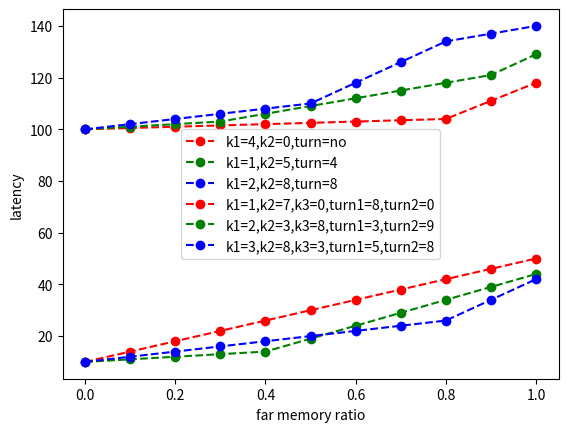

Python code for this plot: (Note: this script raises an exception after producing the figure.)
import numpy as np
import matplotlib.pyplot as plt


servers_remain_cpu= [40]*8
servers_graph =[[1]*8]*8
print("servers_remain_cpu")
print(servers_remain_cpu)


def task_latency(y0, k1, turn, k2, x):
    # print(y0,k1,turn,k2,x)
    if (turn == 0 or x < turn):
        y = y0 + k1 * x
    else:
        y = y0 + k1 * turn + k2 * (x - turn)
    # print(y)
    return y


def task_latency_hybrid(y0, k1, k2, k3, turn1, turn2, x):
    # print(y0,k1,turn,k2,x)
    if (turn1 == 0 or x <= turn1):
        y = y0 + k1 * x
    elif ((x > turn1 and x <= turn2) or turn2 == 0):
        y = y0 + k1 * turn1 + k2 * (x - turn1)
    elif (x > turn2):
        y = y0 + k1 * turn1 + k2 * (turn2 - turn1) + k3 * (x - turn2)
    # print(y)
    return y



x = [0] * 11
y1 = [0] * 11
y2 = [0] * 11
y3 = [0] * 11
yy1 = [0] * 11
yy2 = [0] * 11
yy3 = [0] * 11
# y坐标轴上点的数值
for num in range(0, 11):
    x[num] = num * 0.1
    y2[num] = task_latency(10, 4, 0, 1, num)
    y3[num] = task_latency(10, 2, 8, 8, num)
    y1[num] = task_latency(10, 1, 4, 5, num)

# 第2步：使用plot绘制线条第1个参数是x的坐标值，第2个参数是y的坐标值
t = np.arange(0, 1.1, 0.1)
plt.plot(t, y2, color='r', marker='o', linestyle='dashed', label='k1=4,k2=0,turn=no')
plt.plot(t, y1, color='g', marker='o', linestyle='dashed', label='k1=1,k2=5,turn=4')
plt.plot(t, y3, color='b', marker='o', linestyle='dashed', label='k1=2,k2=8,turn=8')
plt.xlabel('far memory ratio')
plt.ylabel('latency')
plt.legend()
plt.savefig('figure\single-far.pdf')
plt.show()
#######################################################

for num in range(0,11):
    x[num] = num*0.1
    yy2[num] = task_latency_hybrid(100,0.5,7,0,8,0,num)
    yy1[num] = task_latency_hybrid(100,1,3,8,3,9,num)
    yy3[num] = task_latency_hybrid(100,2,8,3,5,8,num)

t = np.arange(0,1.1, 0.1)
plt.plot(t,yy2,color='r',marker='o',linestyle='dashed',label='k1=1,k2=7,k3=0,turn1=8,turn2=0')
plt.plot(t,yy1,color='g',marker='o',linestyle='dashed',label='k1=2,k2=3,k3=8,turn1=3,turn2=9')
plt.plot(t,yy3,color='b',marker='o',linestyle='dashed',label='k1=3,k2=8,k3=3,turn1=5,turn2=8')
plt.xlabel('far memory ratio')
plt.ylabel('latency')
plt.legend()
plt.savefig('figure/hybrid_far.pdf')
plt.show()

##################################################################################
def memory_allocation(total_size, local_mem_ratio, hfm_ratio):
    return

def vfm_ratio(total_size,a1_lm,a1_hfm):
    a1_vfm = 1-a1_lm-a1_lm
    return a1_vfm

a=0.5
S = 10 # 10G
a1 = 0.4*S
a1_lm = a
a1_hfm = 0
a1_vfm = 1-a1_lm-a1_lm
a1_y0 = 20 #20s

#一个机子上两个任务互相抢占：共有三种任务：(1)k1<k0且无turn，(2)k1>k00且无turn，(3)k1<k0且k2>k00且turn>t0, 6种情况
k0 = 2
k00= 5

yy=[0]*11

# 3 vs 3
for num in range(0,11):
    print(task_latency(10,1.5,6,8,num),task_latency(10,1.5,6,8,10-num))
    yy[num]= task_latency(10,1.5,6,8,num)*task_latency(10,1.5,6,8,10-num)
print(yy)
t = np.arange(0,1.1,0.1)
plt.plot(t,yy,color='r',marker='o',linestyle='dashed',label='type3,k2=8,turn=6')

# 3 vs 3
for num in range(0,11):
    yy[num]= task_latency(10,1.5,6,6,num)*task_latency(10,1.5,6,6,10-num)
print(yy)
t = np.arange(0,1.1, 0.1)
plt.plot(t,yy,color='y',marker='o',linestyle='dashed',label='type3,k2=6,turn=6')

# 2 vs 2
for num in range(0,11):
    yy[num]= task_latency(10,6,0,8,num)*task_latency(10,6,0,8,10-num)
print(yy)
t = np.arange(0,1.1, 0.1)
plt.plot(t,yy,color='g',marker='o',linestyle='dashed',label='type2,k1=6')

for num in range(0,11):
    yy[num]= task_latency(10,3,0,8,num)*task_latency(10,3,0,8,10-num)
print(yy)
t = np.arange(0,1.1, 0.1)
plt.plot(t,yy,color='orange',marker='o',linestyle='dashed',label='type2,k1=3')

# 1 vs 1
for num in range(0,11):
    yy[num]= task_latency(20,2,0,8,num)*task_latency(20,2,0,8,10-num)
print(yy)
t = np.arange(0,1.1, 0.1)
plt.plot(t,yy,color='b',marker='o',linestyle='dashed',label='type1,k1=2')
for num in range(0,11):
    yy[num]= task_latency(20,1.5,0,8,num)*task_latency(20,1.5,0,8,10-num)
print(yy)
t = np.arange(0,1.1, 0.1)
plt.plot(t,yy,color='grey',marker='o',linestyle='dashed',label='type1,k1=1.5')
plt.xlabel('far memory ratio')
plt.ylabel('latency product')
plt.legend()
plt.savefig('figure/single-node-2-task.pdf')


##############################################################################
# 3 vs 2
for num in range(0,11):
    yy[num]= task_latency(10,1.5,6,6,num)*task_latency(10,6,0,8,10-num)
print(yy)
t = np.arange(0,1.1, 0.1)
plt.plot(t,yy,color='r',marker='o',linestyle='dashed',label='3 vs 2,1_turn=6,2_k1=6')
for num in range(0,11):
    yy[num]= task_latency(10,1.5,6,6,num)*task_latency(10,3,0,8,10-num)
print(yy)
t = np.arange(0,1.1, 0.1)
plt.plot(t,yy,color='orange',marker='o',linestyle='dashed',label='3 vs 2,1_turn=3,2_k1=3')

for num in range(0,11):
    yy[num]= task_latency(10,1.5,3,6,num)*task_latency(10,6,0,8,10-num)
print(yy)
t = np.arange(0,1.1, 0.1)
plt.plot(t,yy,color='pink',marker='o',linestyle='dashed',label='3 vs 2, 2_k1=6')
#3 vs 1
for num in range(0,11):
    yy[num]= task_latency(10,1.5,6,6,num)*task_latency(10,1.5,0,8,10-num)
print(yy)
t = np.arange(0,1.1, 0.1)
plt.plot(t,yy,color='g',marker='o',linestyle='dashed',label='3 vs 1, 1_k1=6')

for num in range(0,11):
    yy[num]= task_latency(10,1.5,3,6,num)*task_latency(10,1.5,0,8,10-num)
print(yy)
t = np.arange(0,1.1, 0.1)
plt.plot(t,yy,color='grey',marker='o',linestyle='dashed',label='3 vs 1, 1_k1=3')

#1 vs 2
for num in range(0,11):
    yy[num]= task_latency(10,1.5,0,8,10-num)*task_latency(10,6,0,8,10-num)
print(yy)
t = np.arange(0,1.1, 0.1)
plt.plot(t,yy,color='b',marker='o',linestyle='dashed',label='1 vs 2,2_k1=6')
for num in range(0,11):
    yy[num]= task_latency(10,1.5,0,8,10-num)*task_latency(10,3,0,8,10-num)
print(yy)
t = np.arange(0,1.1, 0.1)
plt.plot(t,yy,color='black',marker='o',linestyle='dashed',label='1 vs 2,2_k1=3')
plt.xlabel('far memory ratio')
plt.ylabel('latency product')
plt.legend()
plt.savefig('figure/2-node-2-task.pdf')